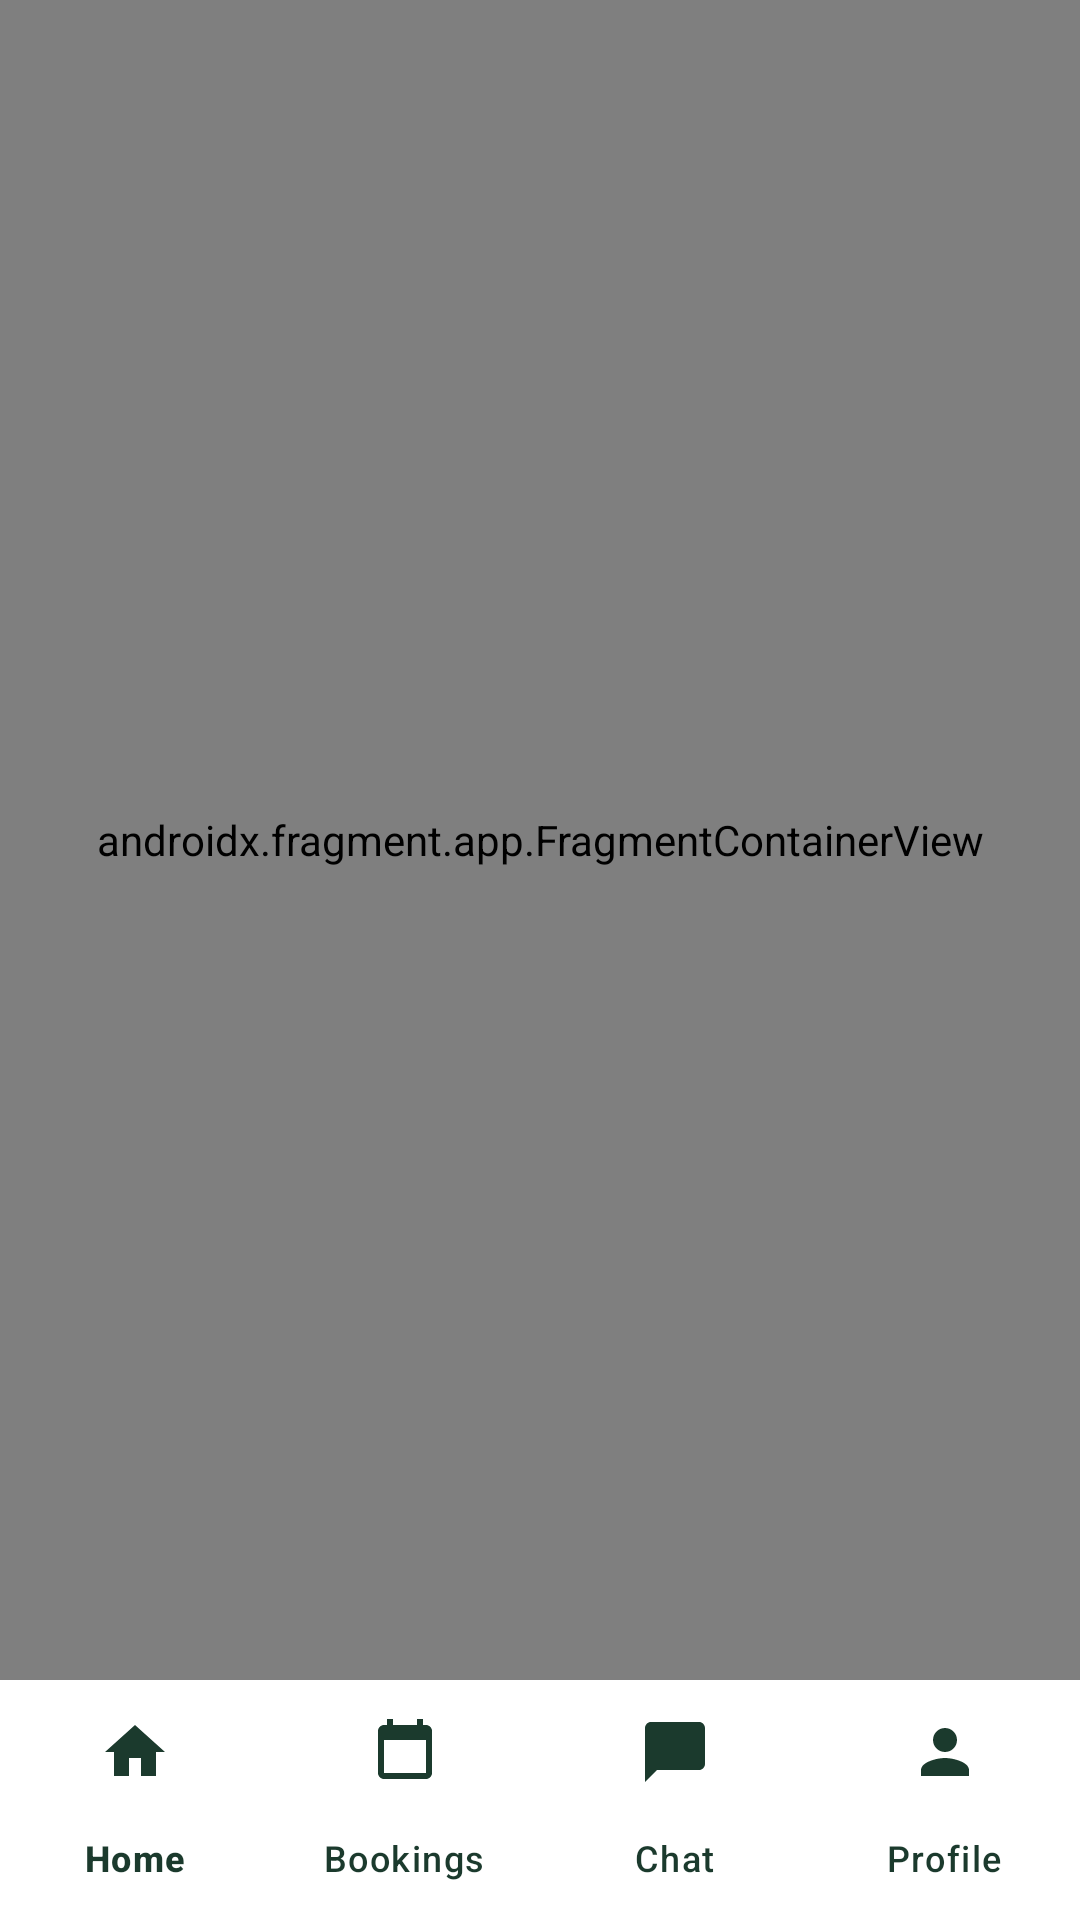

The Android layout XML behind this screen, and the referenced resources:
<!-- AndroidManifest.xml: application theme Theme.PlatinumHaven -->
<!-- res/layout/activity_main.xml -->
<?xml version="1.0" encoding="utf-8"?>
<LinearLayout xmlns:android="http://schemas.android.com/apk/res/android"
    xmlns:app="http://schemas.android.com/apk/res-auto"
    android:layout_width="match_parent"
    android:layout_height="match_parent"
    android:orientation="vertical">

    <androidx.fragment.app.FragmentContainerView
        android:id="@+id/nav_host_fragment"
        android:name="androidx.navigation.fragment.NavHostFragment"
        android:layout_width="match_parent"
        android:layout_height="0dp"
        android:layout_weight="1"
        app:defaultNavHost="true"
        app:navGraph="@navigation/nav_graph" />

    <com.google.android.material.bottomnavigation.BottomNavigationView
        android:id="@+id/bottomNav"
        android:layout_width="match_parent"
        android:layout_height="wrap_content"
        android:background="#FFFFFF"
        app:itemIconTint="#1B3A2D"
        app:itemTextColor="#1B3A2D"
        app:labelVisibilityMode="labeled"
        app:menu="@menu/bottom_nav_menu" />

</LinearLayout>
<!-- resources referenced by this layout -->
<resources>
  <style name="Theme.PlatinumHaven" parent="Base.Theme.PlatinumHaven" />
  <style name="Base.Theme.PlatinumHaven" parent="Theme.Material3.DayNight.NoActionBar">
          <item name="colorPrimary">#1B3A2D</item>
          <item name="colorPrimaryVariant">#2D6A4F</item>
          <item name="colorOnPrimary">#FFFFFF</item>
          <item name="android:windowNoTitle">true</item>
          <item name="android:windowFullscreen">false</item>
          <item name="android:fitsSystemWindows">true</item>
      </style>
</resources>
